pico-8 play session: hold → + tap 🅾

[t = 2 s] hold → ~2s, tap 🅾 ~4×
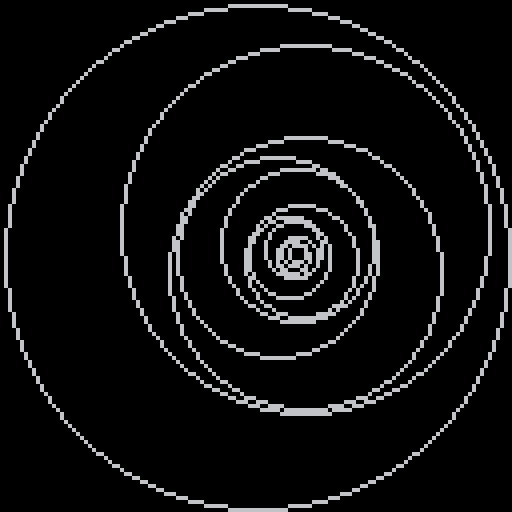
[t = 6 s] hold → ~6s, tap 🅾 ~10×
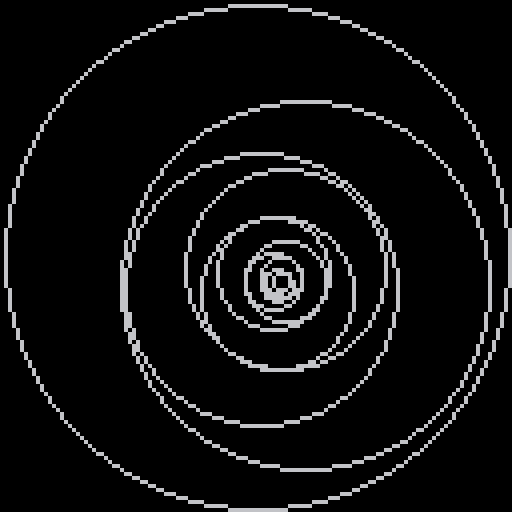
[t = 8 s] hold → ~8s, tap 🅾 ~14×
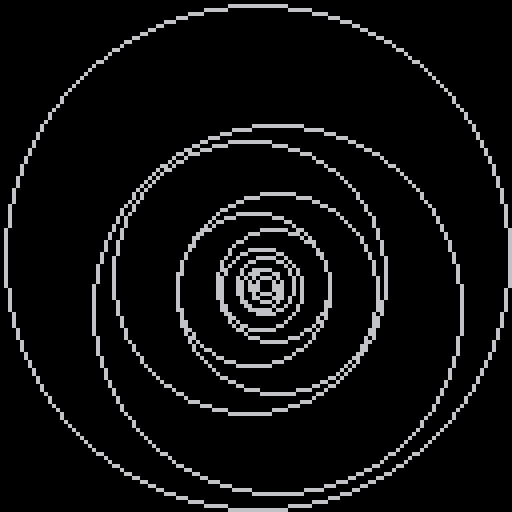

pico-8 cartridge
version 29
__lua__

-- [redacted]
--@spug golden circles

--[[
  put this check_time function at the start of the cart
  make sure to call check_time() somehwere in the cart.
  in most tweetcarts, the bast place to do this is direclty before "flip()"
--]]
function check_time() 
  --id is stored in the parameters field
  my_id = stat(6)

  --the breadcrumb field is the name of the start cart + "," + the number of seconds we should play
  my_info = stat(100)
  --if we don't have it, stop checking
  if my_info == nil then
    return
  end

  breadcumb_parts = split(my_info, ",", true)
  start_cart_name = breadcumb_parts[1]
  max_time = breadcumb_parts[2]

  --check if we hit the max time
  if time() > max_time or btnp(1) then
    load(start_cart_name,"",my_id)
  end
end
--end of check_time

g=1.618n=12x={64}y={64}r={63}for i=2,n do
j=i-1x[i]=64y[i]=y[j]+(r[j]*(1-1/g))/2r[i]=r[j]*(1/g*1.2)end::_::cls()f=t()/n
circ(x[1],y[1],r[1])for i=2,n do
x[i]=x[i-1]+(r[i]/(2*g))*sin(f*(i+1/n)*g)y[i]=y[i-1]+(r[i]/(2*g))*cos(f*(i+1/n)*g)circ(x[i],y[i],r[i])end
check_time()
flip()goto _
